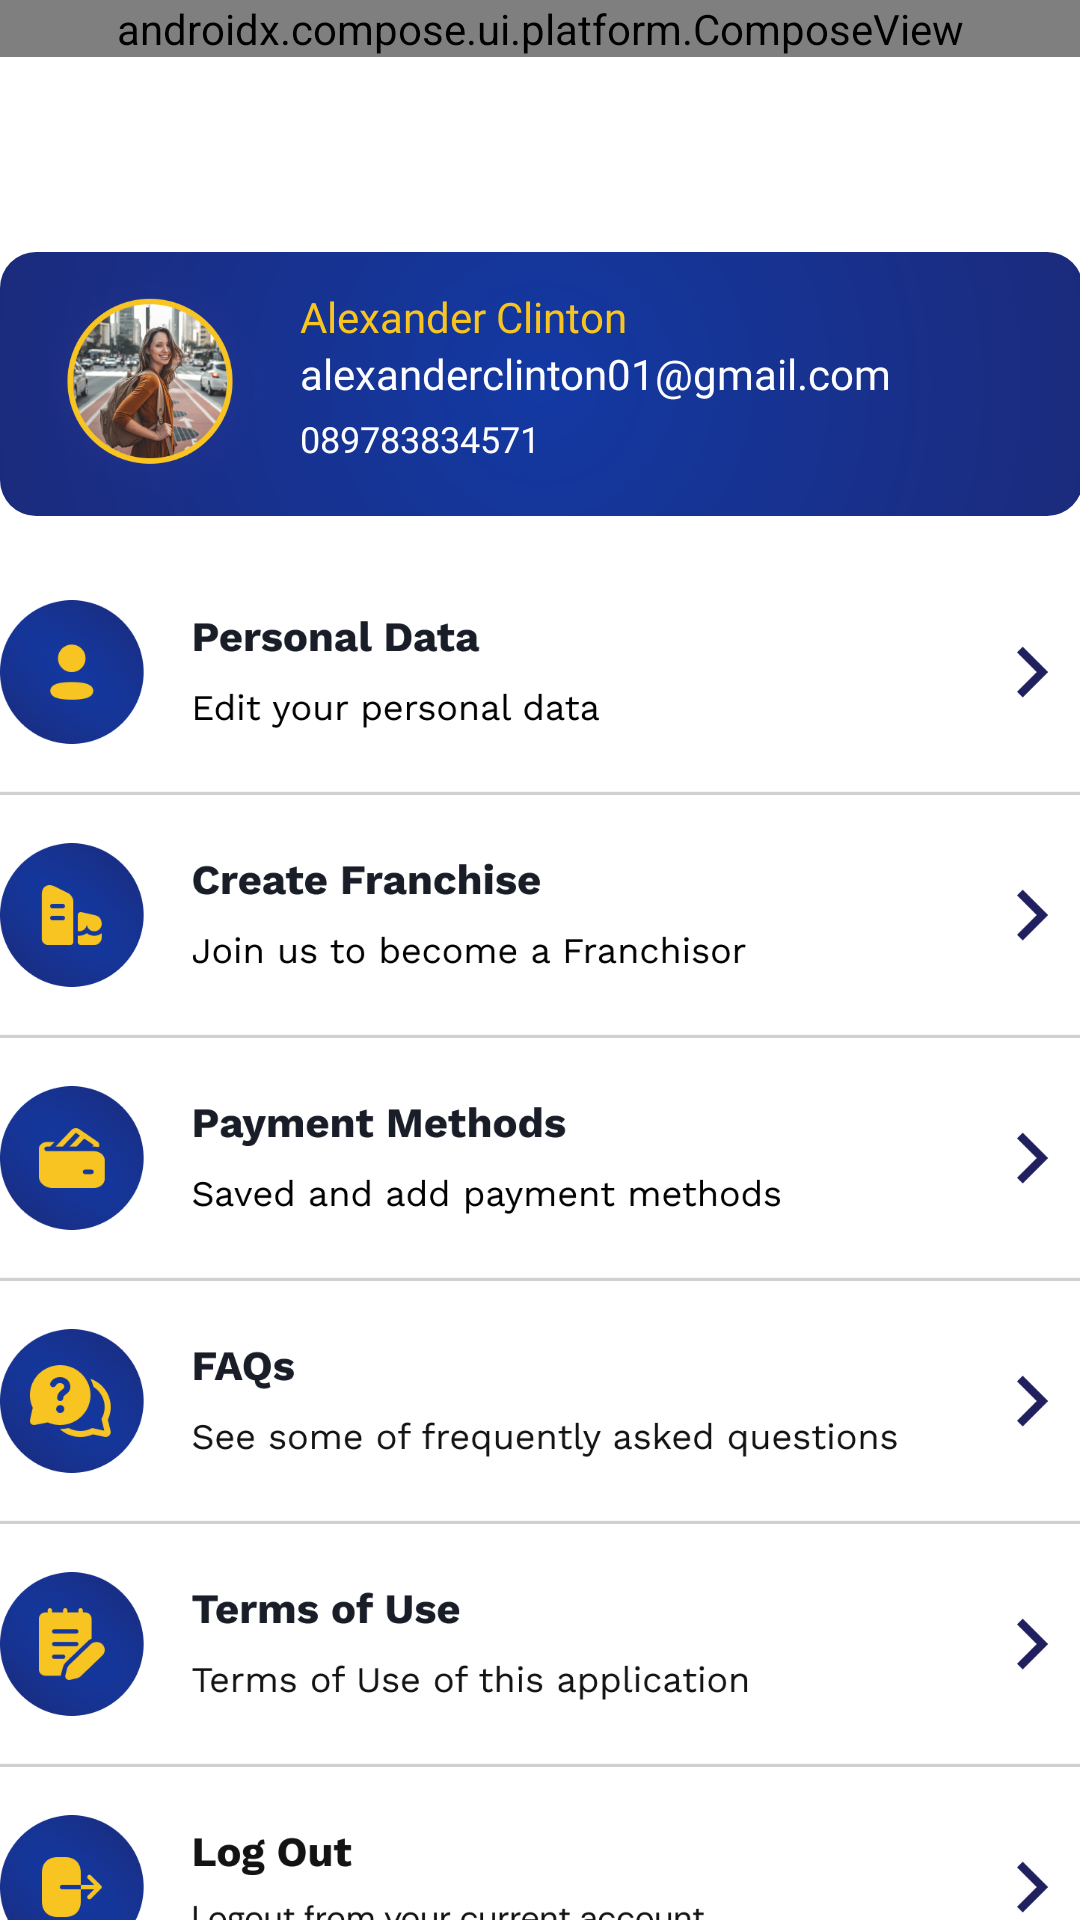

Reconstruct the res/layout file that produces this screen, plus the resources it refers to.
<!-- AndroidManifest.xml: application theme Theme.Mobiledev -->
<!-- res/layout/activity_profile.xml -->
<?xml version="1.0" encoding="utf-8"?>
<androidx.constraintlayout.widget.ConstraintLayout xmlns:android="http://schemas.android.com/apk/res/android"
    xmlns:app="http://schemas.android.com/apk/res-auto"
    android:layout_width="match_parent"
    android:layout_height="match_parent">

    <androidx.compose.ui.platform.ComposeView
        android:id="@+id/composeView"
        android:layout_width="match_parent"
        android:layout_height="wrap_content"
        app:layout_constraintStart_toStartOf="parent"
        app:layout_constraintTop_toTopOf="parent" />

    <RelativeLayout
        android:id="@+id/card_profile"
        android:layout_width="361dp"
        android:layout_height="88dp"
        android:layout_marginTop="84dp"
        android:background="@drawable/radial_blue"
        app:layout_constraintEnd_toEndOf="parent"
        app:layout_constraintStart_toStartOf="parent"
        app:layout_constraintTop_toTopOf="@+id/composeView">

        <ImageView
            android:id="@+id/imageView7"
            android:layout_width="100dp"
            android:layout_height="wrap_content"
            android:layout_marginStart="0dp"
            android:src="@drawable/photo_profile" />

        <com.google.android.material.textview.MaterialTextView
            android:id="@+id/name"
            android:layout_width="wrap_content"
            android:layout_height="wrap_content"
            android:layout_alignParentStart="true"
            android:layout_alignParentTop="true"
            android:layout_marginStart="100dp"
            android:layout_marginTop="12dp"
            android:fontFamily="@font/worksans_bold"
            android:text="Alexander Clinton"
            android:textColor="?colorSecondary"
            android:textSize="14sp" />

        <com.google.android.material.textview.MaterialTextView
            android:id="@+id/email"
            android:layout_width="wrap_content"
            android:layout_height="wrap_content"
            android:layout_below="@+id/name"
            android:layout_alignParentStart="true"
            android:layout_marginStart="100dp"
            android:fontFamily="@font/worksans_regular"
            android:text="alexanderclinton01@gmail.com"
            android:textColor="?colorOnSecondary"
            android:textSize="14sp" />

        <com.google.android.material.textview.MaterialTextView
            android:id="@+id/no_telf"
            android:layout_width="wrap_content"
            android:layout_height="wrap_content"
            android:layout_below="@+id/email"
            android:layout_alignParentStart="true"
            android:layout_marginStart="100dp"
            android:layout_marginTop="4dp"
            android:fontFamily="@font/worksans_bold"
            android:text="089783834571"
            android:textColor="?colorOnSecondary"
            android:textSize="12sp" />
    </RelativeLayout>

    <ImageView
        android:id="@+id/personal_data"
        android:layout_width="wrap_content"
        android:layout_height="65dp"
        android:layout_marginTop="28dp"
        android:src="@drawable/personal_data"
        app:layout_constraintEnd_toEndOf="parent"
        app:layout_constraintHorizontal_bias="0.0"
        app:layout_constraintStart_toStartOf="parent"
        app:layout_constraintTop_toBottomOf="@+id/card_profile" />

    <ImageView
        android:id="@+id/create_franchise"
        android:layout_width="wrap_content"
        android:layout_height="65dp"
        android:layout_marginTop="16dp"
        android:src="@drawable/create_franchise"
        app:layout_constraintEnd_toEndOf="parent"
        app:layout_constraintHorizontal_bias="0.0"
        app:layout_constraintStart_toStartOf="parent"
        app:layout_constraintTop_toBottomOf="@+id/personal_data" />

    <ImageView
        android:id="@+id/payment_methods"
        android:layout_width="wrap_content"
        android:layout_height="65dp"
        android:layout_marginTop="16dp"
        android:src="@drawable/payment_methods"
        app:layout_constraintEnd_toEndOf="parent"
        app:layout_constraintHorizontal_bias="0.0"
        app:layout_constraintStart_toStartOf="parent"
        app:layout_constraintTop_toBottomOf="@+id/create_franchise" />

    <ImageView
        android:id="@+id/faqs"
        android:layout_width="wrap_content"
        android:layout_height="65dp"
        android:layout_marginTop="16dp"
        android:src="@drawable/faqs"
        app:layout_constraintEnd_toEndOf="parent"
        app:layout_constraintHorizontal_bias="0.0"
        app:layout_constraintStart_toStartOf="parent"
        app:layout_constraintTop_toBottomOf="@+id/payment_methods" />

    <ImageView
        android:id="@+id/term_of_use"
        android:layout_width="wrap_content"
        android:layout_height="65dp"
        android:layout_marginTop="16dp"
        android:src="@drawable/term_of_use"
        app:layout_constraintEnd_toEndOf="parent"
        app:layout_constraintHorizontal_bias="0.0"
        app:layout_constraintStart_toStartOf="parent"
        app:layout_constraintTop_toBottomOf="@+id/faqs" />

    <ImageView
        android:id="@+id/log_out"
        android:layout_width="wrap_content"
        android:layout_height="65dp"
        android:layout_marginTop="16dp"
        android:src="@drawable/log_out"
        app:layout_constraintEnd_toEndOf="parent"
        app:layout_constraintHorizontal_bias="0.0"
        app:layout_constraintStart_toStartOf="parent"
        app:layout_constraintTop_toBottomOf="@+id/term_of_use" />

</androidx.constraintlayout.widget.ConstraintLayout>
<!-- resources referenced by this layout -->
<resources>
  <!-- drawable create_franchise: png bitmap (drawable, 47527 bytes) -->
  <!-- drawable faqs: png bitmap (drawable, 48416 bytes) -->
  <!-- drawable log_out: png bitmap (drawable, 44452 bytes) -->
  <!-- drawable payment_methods: png bitmap (drawable, 48475 bytes) -->
  <!-- drawable personal_data: png bitmap (drawable, 46566 bytes) -->
  <!-- drawable photo_profile: png bitmap (drawable, 177515 bytes) -->
  <!-- drawable radial_blue (drawable) -->
  <?xml version="1.0" encoding="utf-8"?>
  <shape xmlns:android="http://schemas.android.com/apk/res/android"
      android:shape="rectangle">
      <corners
          android:radius="12dp"/>
      <gradient
          android:endColor="#21205F"
          android:gradientRadius="320dp"
          android:startColor="#1339A3"
          android:type="radial" />
  </shape>
  <!-- drawable term_of_use: png bitmap (drawable, 46544 bytes) -->
  <style name="Theme.Mobiledev" parent="Theme.MaterialComponents.DayNight.DarkActionBar">
          <item name="windowNoTitle">true</item>
          <item name="windowActionBar">false</item>
          
          <item name="colorPrimary">@color/lightblue</item>
          <item name="colorPrimaryVariant">@color/darkblue</item>
          <item name="colorOnPrimary">@color/black</item>
          
          <item name="colorSecondary">@color/yellow</item>
          <item name="colorSecondaryVariant">@color/cream</item>
          <item name="colorOnSecondary">@color/white</item>
          
          <item name="android:statusBarColor">?attr/colorPrimary</item>
          
          <item name="android:windowAnimationStyle">@style/CustomActivityAnimation</item>
      </style>
  <color name="lightblue">#1540B7</color>
  <color name="darkblue">#21205F</color>
  <color name="black">#0F0F0F</color>
  <color name="yellow">#F7C422</color>
  <color name="cream">#FFF9E5</color>
  <color name="white">#FDFDFD</color>
  <style name="CustomActivityAnimation" parent="@android:style/Animation.Activity">
          <item name="android:activityOpenEnterAnimation">@anim/slide_in_right</item>
          <item name="android:activityOpenExitAnimation">@anim/slide_out_left</item>
          <item name="android:activityCloseEnterAnimation">@anim/slide_in_left</item>
          <item name="android:activityCloseExitAnimation">@anim/slide_out_right</item>
      </style>
</resources>
